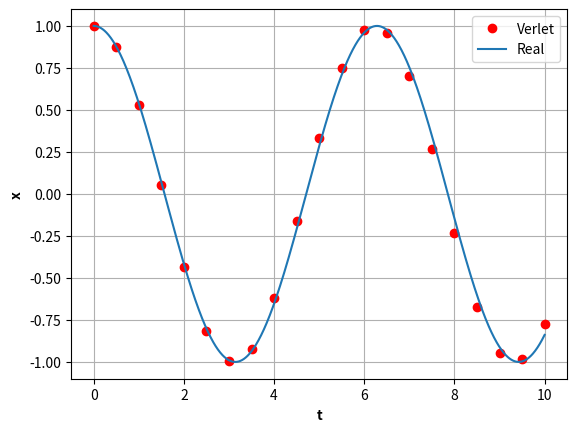
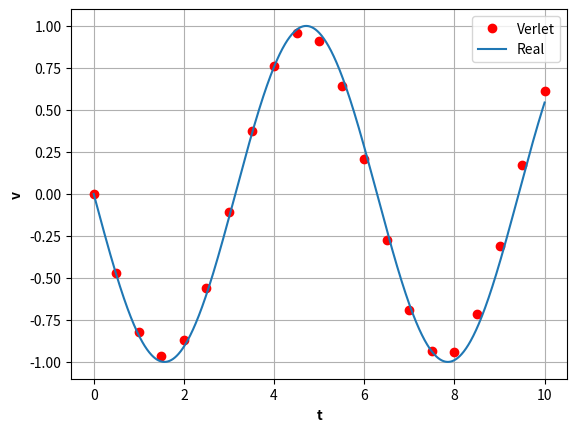

Write Python code to recreate these figures, in order.
#!/usr/bin/env python3
# -*- coding: utf-8 -*-

from numpy import sin, cos, linspace

#%% constants

dt = 0.5    # Accuracy
tm = 10     # Simulation time

#%% Initial condition

x = [1]     # initial position
v = [0]     # initial velocity

t = [0]     # initial time

#%% Acceleration

def a(x):
    
    k = 1   # Spring constant
    m = 1   # mass
    
    A = -(k/m) * x
    
    return A

#%% Velocity Verlet
i = 0

while (t[-1] < tm):
    
    if (i == 0):
        
        v_half = v[i] + (1/2)* a(x[i]) * dt 
        
        x.append( x[i] + v_half* dt )
        
        v.append( v_half + (1/2)* a(x[i+1]) * dt )
        
    else:
        
        x.append( x[i] + v[i] * dt + (1/2)* a(x[i]) * dt**2 )
        
        v.append( v[i] + (1/2) * ( a(x[i]) + a(x[i+1]) )* dt )
    
    
    t.append(t[i] + dt)
    i = i + 1


x_verlet = x
v_verlet = v
t_verlet = t

#%%
import matplotlib.pyplot as plt

t = linspace(0, tm,1000)
x = cos(t)
v =-sin(t)

plt.figure('Position (verlet)')
ax = plt.gca()

plt.plot(t_verlet, x_verlet, 'ro', label='Verlet')
plt.plot(t, x, label='Real')
plt.legend()
plt.xlabel('t', fontweight='bold')
plt.ylabel('x', fontweight='bold')
plt.grid(True)
plt.show()


plt.figure('velocity')
ax = plt.gca()

plt.plot(t_verlet, v_verlet, 'ro', label='Verlet')
plt.plot(t, v, label='Real')
plt.legend()
plt.xlabel('t', fontweight='bold')
plt.ylabel('v', fontweight='bold')
plt.grid(True)
plt.show()
